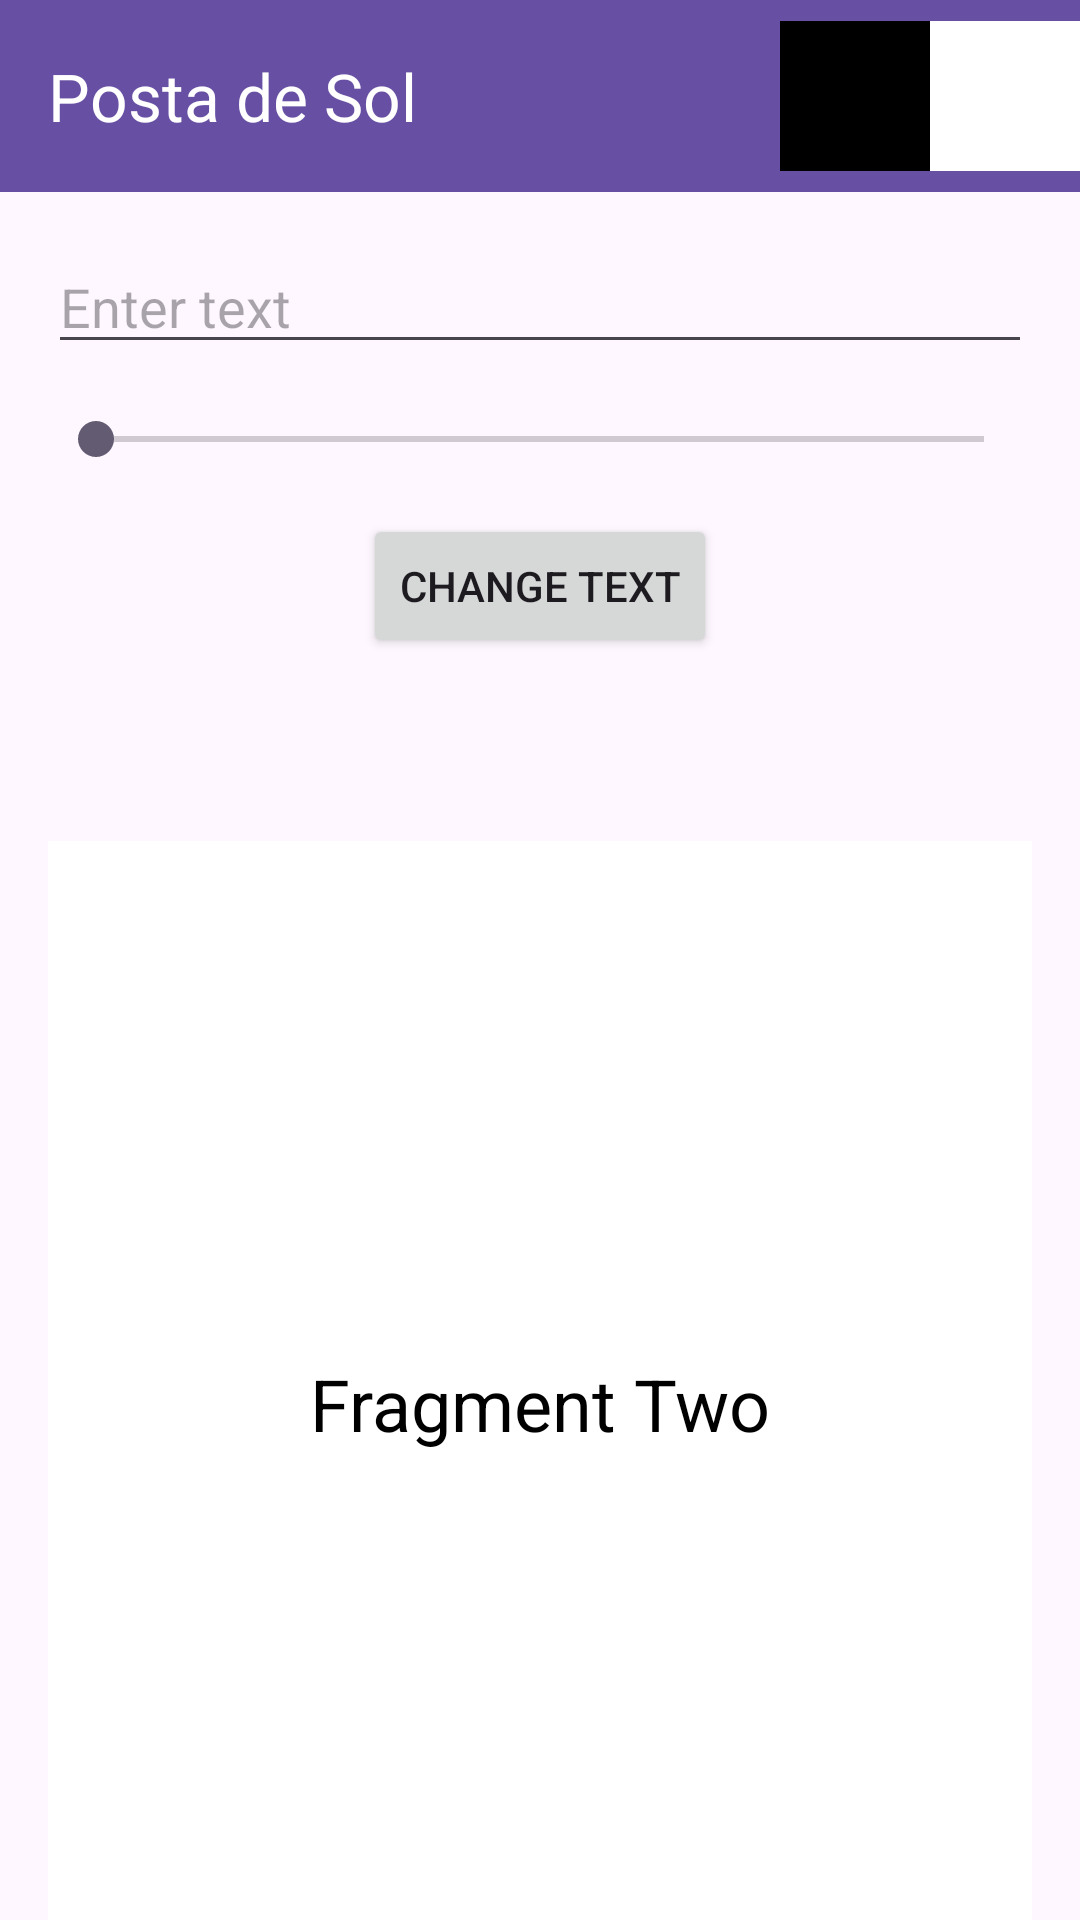

Write the Android layout XML for this screen, with the resource values it uses.
<!-- AndroidManifest.xml: application theme Theme.ExamenLuisPuchol -->
<!-- res/layout/activity_main2.xml -->
<?xml version="1.0" encoding="utf-8"?>
<androidx.constraintlayout.widget.ConstraintLayout xmlns:android="http://schemas.android.com/apk/res/android"
    xmlns:app="http://schemas.android.com/apk/res-auto"
    xmlns:tools="http://schemas.android.com/tools"
    android:id="@+id/main"
    android:layout_width="match_parent"
    android:layout_height="match_parent"
    tools:context=".Activity2">

    <com.google.android.material.appbar.AppBarLayout
        android:id="@+id/appBarLayout"
        android:layout_width="0dp"
        android:layout_height="wrap_content"
        app:layout_constraintEnd_toEndOf="parent"
        app:layout_constraintStart_toStartOf="parent"
        app:layout_constraintTop_toTopOf="parent">

        <androidx.appcompat.widget.Toolbar
            android:id="@+id/toolbar"
            android:layout_width="match_parent"
            android:layout_height="wrap_content"
            android:background="?attr/colorPrimary"
            android:minHeight="?attr/actionBarSize"
            android:theme="?attr/actionBarTheme"
            app:title="Posta de Sol"
            app:titleTextColor="@android:color/white"
            tools:layout_editor_absoluteX="0dp"
            tools:layout_editor_absoluteY="0dp">

            <ImageView
                android:id="@+id/icon_1"
                android:layout_width="50dp"
                android:layout_height="50dp"
                android:layout_gravity="end"
                android:background="@color/white"
                android:contentDescription="button1"
                android:padding="10dp" />

            <ImageView
                android:id="@+id/icon_2"
                android:layout_width="50dp"
                android:layout_height="50dp"
                android:layout_gravity="end"
                android:background="@color/black"
                android:contentDescription="button2"
                android:padding="10dp" />
        </androidx.appcompat.widget.Toolbar>

    </com.google.android.material.appbar.AppBarLayout>

    <LinearLayout
        android:id="@+id/fragment1_container"
        android:layout_width="0dp"
        android:layout_height="wrap_content"
        android:orientation="vertical"
        android:padding="16dp"
        app:layout_constraintEnd_toEndOf="parent"
        app:layout_constraintStart_toStartOf="parent"
        app:layout_constraintTop_toBottomOf="@+id/appBarLayout">

        <EditText
            android:id="@+id/editText"
            android:layout_width="match_parent"
            android:layout_height="wrap_content"
            android:hint="Enter text"
            android:inputType="text" />

        <SeekBar
            android:id="@+id/seekBarTextSize"
            android:layout_width="match_parent"
            android:layout_height="wrap_content"
            android:layout_marginTop="16dp" />

        <Button
            android:id="@+id/buttonApplyTextAndSize"
            android:layout_width="wrap_content"
            android:layout_height="wrap_content"
            android:layout_gravity="center"
            android:layout_marginTop="16dp"
            android:text="Change Text" />
    </LinearLayout>

    <FrameLayout
        android:id="@+id/fragment2_container"
        android:layout_width="0dp"
        android:layout_height="375dp"
        android:layout_marginStart="16dp"
        android:layout_marginEnd="16dp"
        android:background="@android:color/white"
        app:layout_constraintBottom_toTopOf="@+id/fragment3_container"
        app:layout_constraintEnd_toEndOf="parent"
        app:layout_constraintStart_toStartOf="parent"
        app:layout_constraintTop_toBottomOf="@+id/fragment1_container">

        <TextView
            android:id="@+id/textViewFragment2"
            android:layout_width="wrap_content"
            android:layout_height="wrap_content"
            android:layout_gravity="center"
            android:text="Fragment Two"
            android:textColor="@android:color/black"
            android:textSize="24sp" />
    </FrameLayout>

    <LinearLayout
        android:id="@+id/fragment3_container"
        android:layout_width="0dp"
        android:layout_height="wrap_content"
        android:layout_marginTop="700dp"
        android:orientation="vertical"
        android:padding="16dp"
        app:layout_constraintEnd_toEndOf="parent"
        app:layout_constraintStart_toStartOf="parent"
        app:layout_constraintTop_toTopOf="parent">


        <SeekBar
            android:id="@+id/seekBarRed"
            android:layout_width="match_parent"
            android:layout_height="wrap_content"
            android:progressDrawable="@drawable/seekbar_red"
            android:padding="16dp"
            android:thumbTint="#FF0000" />

        <SeekBar
            android:id="@+id/seekBarGreen"
            android:layout_width="match_parent"
            android:layout_height="wrap_content"
            android:progressDrawable="@drawable/seekbar_green"
            android:padding="16dp"
            android:thumbTint="#00FF00" />

        <SeekBar
            android:id="@+id/seekBarBlue"
            android:layout_width="match_parent"
            android:layout_height="wrap_content"
            android:progressDrawable="@drawable/seekbar_blue"
            android:padding="16dp"
            android:thumbTint="#0000FF" />

        <Button
            android:id="@+id/buttonApplyColor"
            android:layout_width="wrap_content"
            android:layout_height="wrap_content"
            android:layout_gravity="center"
            android:layout_marginTop="16dp"
            android:text="Change Color" />
    </LinearLayout>
</androidx.constraintlayout.widget.ConstraintLayout>
<!-- resources referenced by this layout -->
<resources>
  <color name="black">#FF000000</color>
  <color name="white">#FFFFFFFF</color>
  <!-- drawable seekbar_blue (drawable) -->
  <?xml version="1.0" encoding="utf-8"?>
  <layer-list xmlns:android="http://schemas.android.com/apk/res/android">
      <item android:id="@android:id/background">
          <shape android:shape="rectangle">
              <solid android:color="#CCCCFF" />
          </shape>
      </item>
      <item android:id="@android:id/secondaryProgress">
          <shape android:shape="rectangle">
              <solid android:color="#9999FF" />
          </shape>
      </item>
      <item android:id="@android:id/progress">
          <clip>
              <shape android:shape="rectangle">
                  <solid android:color="#0000FF" />
              </shape>
          </clip>
      </item>
  </layer-list>
  <!-- drawable seekbar_green (drawable) -->
  <?xml version="1.0" encoding="utf-8"?>
  <layer-list xmlns:android="http://schemas.android.com/apk/res/android">
  
  
      <item android:id="@android:id/background">
          <shape android:shape="rectangle">
              <solid android:color="#CCFFCC" />
          </shape>
      </item>
      <item android:id="@android:id/secondaryProgress">
          <shape android:shape="rectangle">
              <solid android:color="#99FF99" />
          </shape>
      </item>
      <item android:id="@android:id/progress">
          <clip>
              <shape android:shape="rectangle">
                  <solid android:color="#00FF00" />
              </shape>
          </clip>
      </item>
  </layer-list>
  <!-- drawable seekbar_red (drawable) -->
  <?xml version="1.0" encoding="utf-8"?>
  <layer-list xmlns:android="http://schemas.android.com/apk/res/android">
      <item android:id="@android:id/background">
          <shape android:shape="rectangle">
              <solid android:color="#FFCCCC" />
          </shape>
      </item>
      <item android:id="@android:id/secondaryProgress">
          <shape android:shape="rectangle">
              <solid android:color="#FF9999" />
          </shape>
      </item>
  
      <item android:id="@android:id/progress">
          <clip>
              <shape android:shape="rectangle">
                  <solid android:color="#FF0000" />
              </shape>
          </clip>
      </item>
  </layer-list>
  <style name="Theme.ExamenLuisPuchol" parent="Base.Theme.ExamenLuisPuchol" />
  <style name="Base.Theme.ExamenLuisPuchol" parent="Theme.Material3.DayNight.NoActionBar">
          
          
      </style>
</resources>
